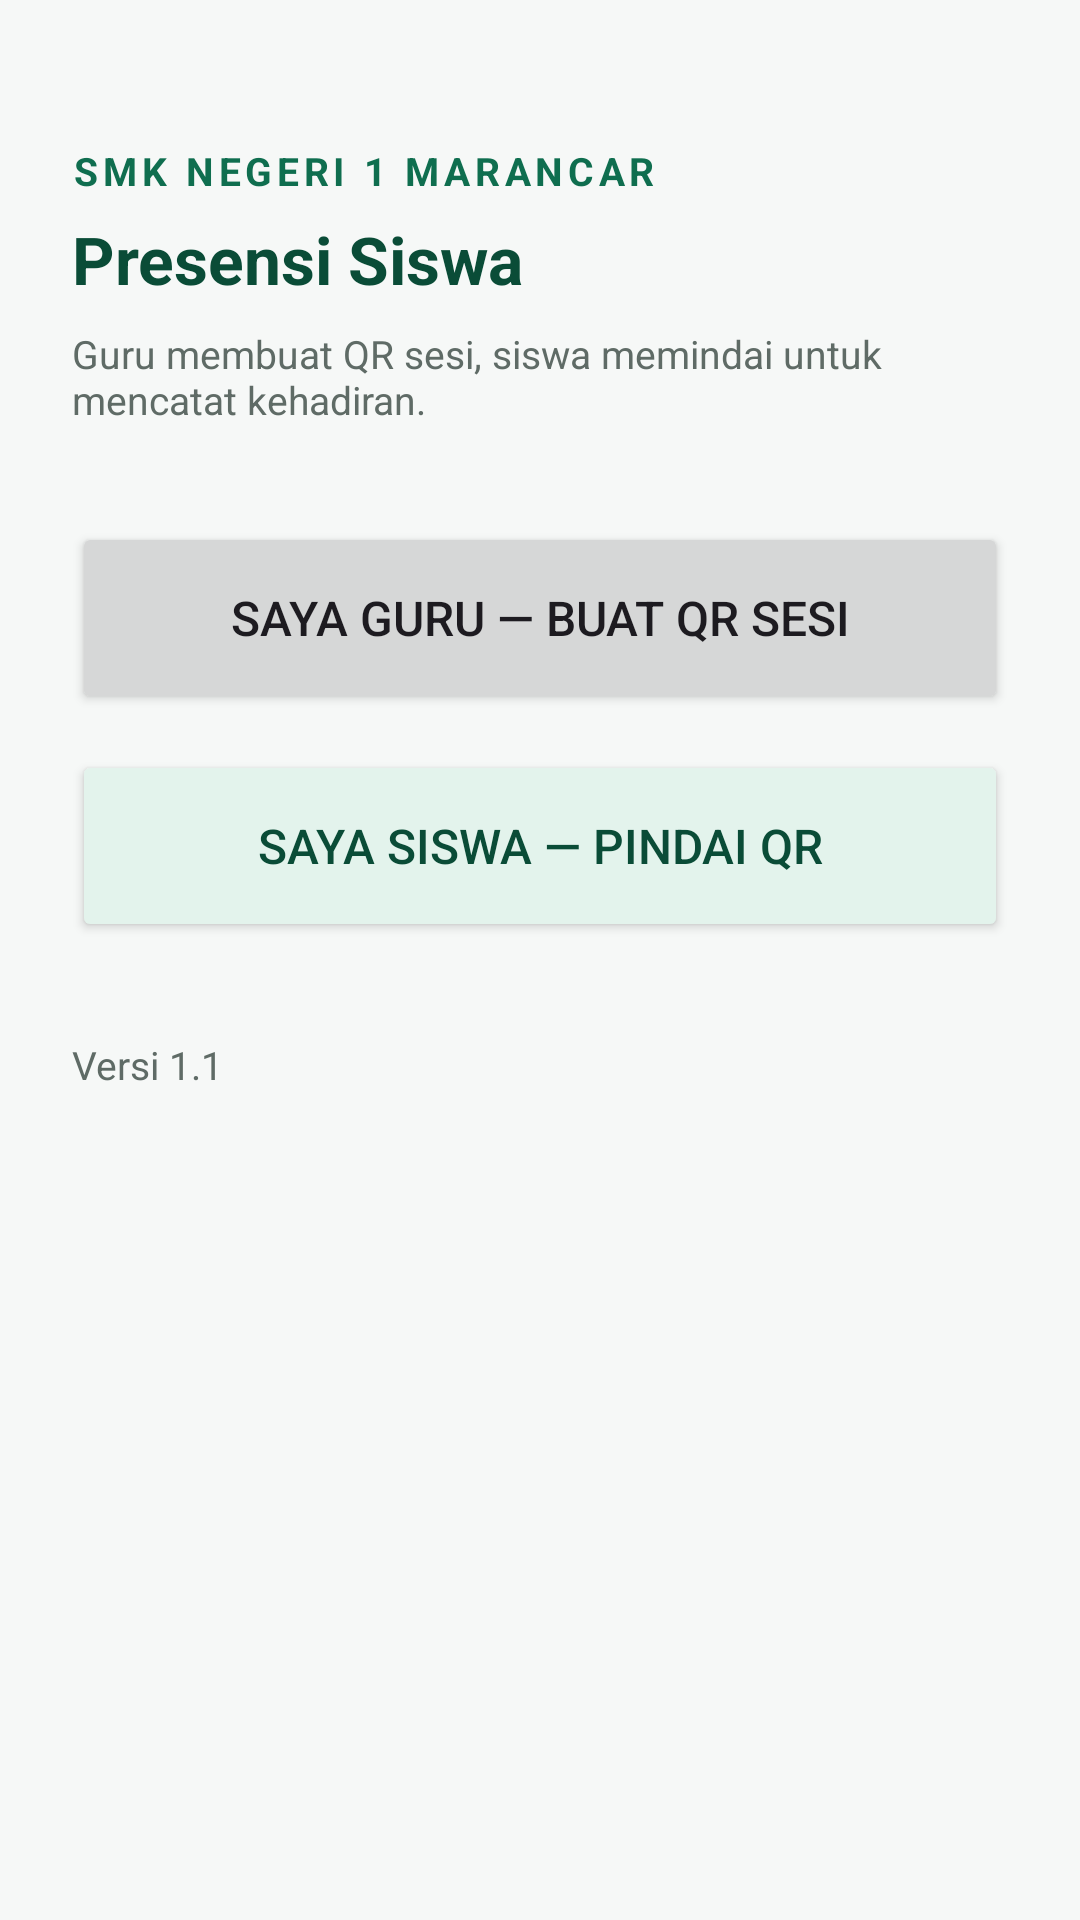

Here is an Android app screen rendered from its layout file. Give the layout XML and the strings, colors and styles it references.
<!-- AndroidManifest.xml: application theme Theme.Presensi -->
<!-- res/layout/activity_main.xml -->
<?xml version="1.0" encoding="utf-8"?>
<ScrollView xmlns:android="http://schemas.android.com/apk/res/android"
    android:layout_width="match_parent"
    android:layout_height="match_parent"
    android:background="@color/bg"
    android:fillViewport="true">

    <LinearLayout
        android:layout_width="match_parent"
        android:layout_height="wrap_content"
        android:orientation="vertical"
        android:padding="24dp">

        <TextView
            android:layout_width="wrap_content"
            android:layout_height="wrap_content"
            android:layout_marginTop="24dp"
            android:text="SMK NEGERI 1 MARANCAR"
            android:textColor="@color/hijau"
            android:textSize="13sp"
            android:textStyle="bold"
            android:letterSpacing="0.12" />

        <TextView
            android:layout_width="wrap_content"
            android:layout_height="wrap_content"
            android:layout_marginTop="6dp"
            android:text="Presensi Siswa"
            style="@style/JudulLayar" />

        <TextView
            android:layout_width="match_parent"
            android:layout_height="wrap_content"
            android:layout_marginTop="8dp"
            android:text="Guru membuat QR sesi, siswa memindai untuk mencatat kehadiran."
            style="@style/TeksKecil" />

        <Button
            android:id="@+id/btnGuru"
            android:layout_width="match_parent"
            android:layout_height="64dp"
            android:layout_marginTop="32dp"
            android:text="Saya Guru — buat QR sesi"
            android:textSize="16sp" />

        <Button
            android:id="@+id/btnSiswa"
            android:layout_width="match_parent"
            android:layout_height="64dp"
            android:layout_marginTop="12dp"
            android:text="Saya Siswa — pindai QR"
            android:textSize="16sp"
            android:backgroundTint="@color/hijau_muda"
            android:textColor="@color/hijau_tua" />

        <TextView
            android:id="@+id/txtVersi"
            android:layout_width="wrap_content"
            android:layout_height="wrap_content"
            android:layout_marginTop="32dp"
            android:text="Versi 1.1"
            style="@style/TeksKecil" />
    </LinearLayout>
</ScrollView>
<!-- resources referenced by this layout -->
<resources>
  <color name="bg">#F6F8F7</color>
  <color name="hijau">#0F6E4F</color>
  <color name="hijau_muda">#E3F3EC</color>
  <color name="hijau_tua">#0A4C37</color>
  <style name="JudulLayar">
          <item name="android:textSize">22sp</item>
          <item name="android:textStyle">bold</item>
          <item name="android:textColor">@color/hijau_tua</item>
      </style>
  <style name="TeksKecil">
          <item name="android:textSize">13sp</item>
          <item name="android:textColor">@color/abu</item>
      </style>
  <style name="Theme.Presensi" parent="Theme.Material3.DayNight.NoActionBar">
          <item name="colorPrimary">@color/hijau</item>
          <item name="colorOnPrimary">@color/putih</item>
          <item name="colorPrimaryContainer">@color/hijau_muda</item>
          <item name="colorOnPrimaryContainer">@color/hijau_tua</item>
          <item name="colorSecondary">@color/hijau</item>
          <item name="android:statusBarColor">@color/hijau</item>
          <item name="android:navigationBarColor">@color/bg</item>
          <item name="android:windowBackground">@color/bg</item>
      </style>
  <color name="abu">#5F6B66</color>
  <color name="putih">#FFFFFF</color>
</resources>
